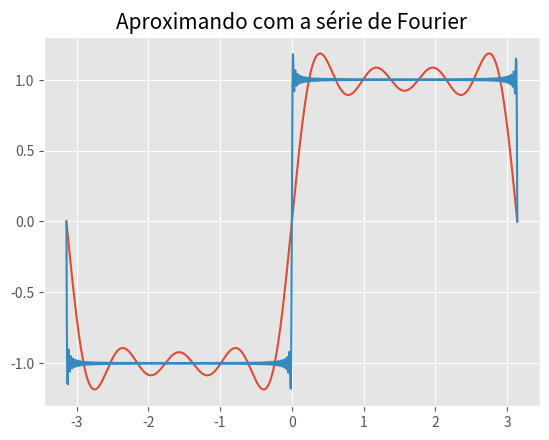

Source code (Python):
''' Algoritmo para plotar a série de fourier de
    f(x) = { 
        -1, -pi < x < 0
        1, 0 < x < pi 
    }
 '''
import numpy as np
import matplotlib.pyplot as plt


def fourier(i):
    x = np.linspace(-np.pi, np.pi, 1000)
    y = [0 for _ in x]
    print(type(y))
    for n in range(1, i):
        y += (4 / np.pi) * (np.sin(x * (2 * n - 1))) / (2 * n - 1)
    #plt.title('Aproximando com a série de Fourier')
    plt.plot(x, y)
    plt.grid(True)
    #plt.show()


plt.style.use('ggplot')
fig = plt.figure()
plt.title('Aproximando com a série de Fourier', fontsize=15)

fourier(5)
fourier(100)
plt.savefig("Fourier.png", bbox_inches='tight')